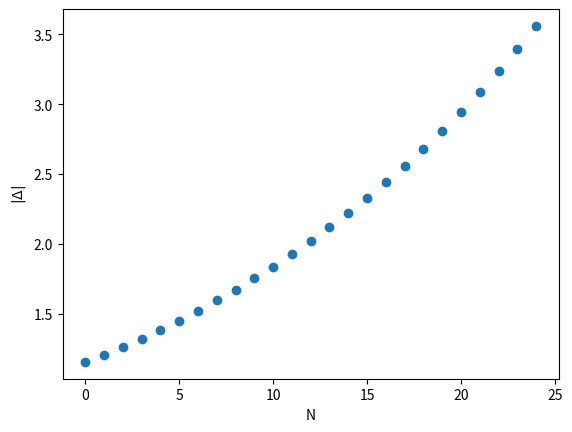
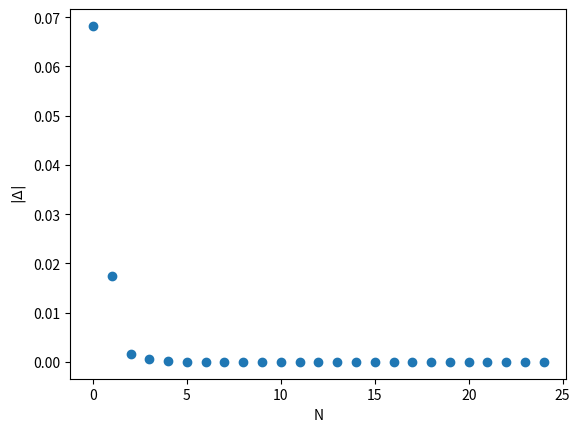
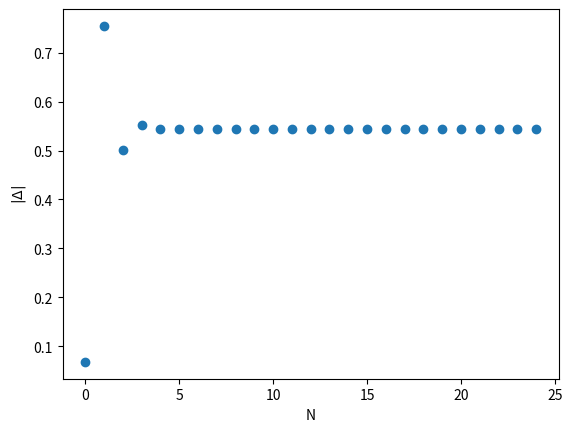
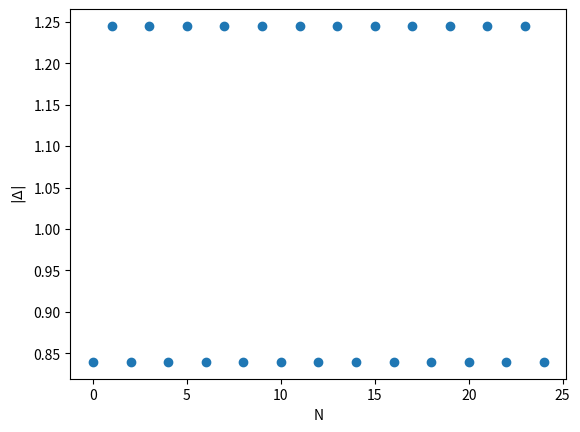
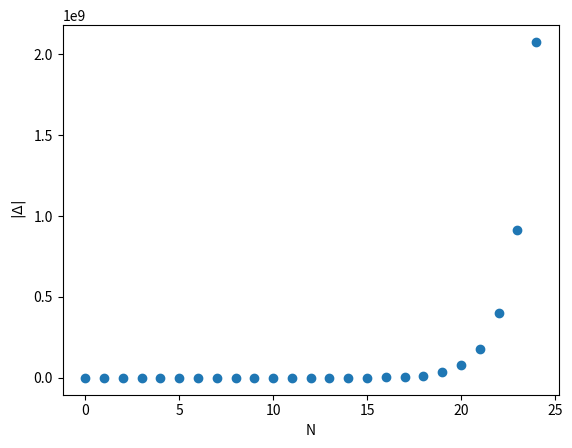

Source code (Python) for these figures, in order:

import matplotlib.pyplot as plt;
import sympy as sp;
import numpy as np;


def slae_elem(i, j):
    if ( i == j ):
        return 1
    return 1 / ((i + 1) + (j + 1))

def f_elem(i):
    return 1 / (i + 1)

n = 10

slae_mat = np.fromfunction(np.vectorize(slae_elem, otypes=[float]), (n, n))
f_vec = np.fromfunction(f_elem, (n,))

# solve equation using gauss elimination
def gauss(matrix, f):
    assert len(matrix) == len(f)

    # augmented matrix [A|f]
    augmented_mat = np.hstack((matrix, f.reshape(-1, 1)))   

    # gaussian elimination with partial pivoting 
    for i in range(len(matrix)):

        # find maximum of column ( pivot ) 
        pivot_indx = np.argmax(np.abs(matrix[:,i]))
        # swap pivot to i row 
        augmented_mat[[i, pivot_indx]] = augmented_mat[[pivot_indx, i]] 
        # normalize row with pivot
        pivot = augmented_mat[i][i]
        pivot_row = augmented_mat[i]
        pivot_row /= pivot

        # eliminate the column below the pivot ( excluding the pivot itself )
        for row in augmented_mat[i + 1:]:
            row -= row[i] * pivot_row

    # backward substitution 
    for i in range(len(matrix) - 1, 0, -1):
        row = augmented_mat[i]
        for up in reversed(augmented_mat[:i]):
            up -= up[i] * row

    return augmented_mat[:, -1]

def lu(matrix):
    # assign U = A, L = E
    U = matrix.copy()
    L = np.eye(len(matrix)) 
    # Lji = Uji / Uii 
    for i in range(len(matrix)):
        L[i+1:,i] = U[i+1:,i] / U[i,i]
        U[i+1:] -= L[i+1:,i].reshape(-1, 1) * U[i] 
    return L, U

def lu_solve(matrix, f):
    assert len(matrix) == len(f)

    L, U = lu(matrix)
    x = np.zeros(len(matrix))
    y = np.zeros(len(matrix))
    
    # forward substitution for system Lx = f
    for i in range(len(matrix)):
        x[i] = f[i] - np.dot(L[i], x)

    # backward substitution for system Uy = x
    for i in range(len(matrix) - 1, -1, -1):
        y[i] = (x[i] - np.dot(U[i], y)) / U[i][i]

    return y

def norm(x):
    return np.sqrt(np.dot(x, x))
    
def count_discrepancy(method, matrix, f):
    x = method(matrix, f)
    return norm(np.matmul(matrix, x.transpose()) - f) 


def count_sim_discrepancy(method, max_n, matrix, f):
    discrepancy = np.zeros(max_n)
    for i in range(max_n):
        x = method(matrix, f, i + 1)
        discrepancy[i] = norm(np.matmul(matrix, x.transpose()) - f)
    return discrepancy

# Simple iteration method searching for solution of linear equations
# using formula Xn+1 = BXn + F
def sim(B, F, max_n):
    x = np.zeros(len(F))
    for i in range(max_n):
        x = np.matmul(B, x) + F
    return x
    

def ldu(matrix):
    L = matrix - np.triu(matrix)
    D = np.triu(matrix) + np.tril(matrix) - matrix
    U = matrix - np.tril(matrix)
    # Здесь можно на точное равенство проверить
    return  L, D, U

# jacobi's method
def jacobi_sim(matrix, f, max_n):
    L, D, U = ldu(slae_mat)

    B = -np.matmul(np.linalg.inv(D), (L + U))
    F =  np.matmul(np.linalg.inv(D), f)

    return sim(B, F, max_n)

# gauss-seidel's method
def seidel_sim(matrix, f, max_n):
    L, D, U = ldu(matrix)

    B = -np.matmul(np.linalg.inv(L + D), U)
    F =  np.matmul(np.linalg.inv(L + D), f)

    return sim(B, F, max_n)

# succesive over-relaxion
def sor_sim(matrix, f, max_n, w):
    L, D, U = ldu(matrix)

    B = -np.matmul(np.linalg.inv(D + w * L), (w - 1) * D + w * L)
    F =  np.matmul(np.linalg.inv(D + w * L), f) * w

    return sim(B, F, max_n)

sim_methods = [ jacobi_sim,
                seidel_sim,
                lambda matrix, f, n: sor_sim( matrix, f, n, 1 ),
                lambda matrix, f, n: sor_sim( matrix, f, n, 2 ), 
                lambda matrix, f, n: sor_sim( matrix, f, n, 3 ) ]

print('Discrepancy using gauss elimination:', count_discrepancy(gauss, slae_mat, f_vec))
print('Discrepancy using LU-decomposition:', count_discrepancy(lu_solve, slae_mat, f_vec))

for i in range(len(sim_methods)):
    sim_discrepancy = count_sim_discrepancy(sim_methods[i], 25, slae_mat, f_vec) 
    plt.scatter(range(len(sim_discrepancy)), sim_discrepancy)
    plt.xlabel(r'N')
    plt.ylabel(r'$|\Delta|$')
    plt.show()
